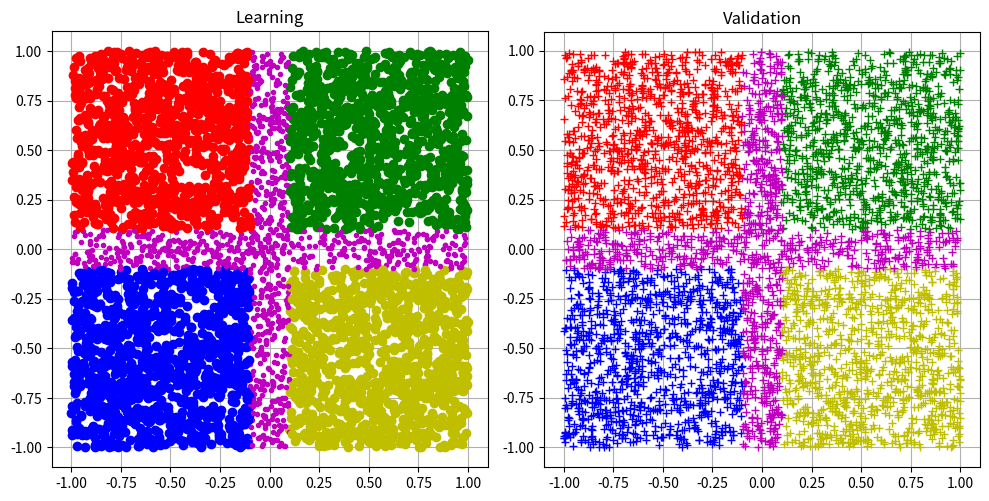

Reproduce this figure in Python.
#!/usr/bin/env python
# -*- coding: utf-8 -*-
#
# DB_Creator.
# ===========
#
# SPDX-License-Identifier: MIT
# SPDX-FileCopyrightText: 2025-2026 Edo. Franzi
#
#------------------------------------------------------------------------
# Author:	Edo. Franzi     The 2025-01-01
# Modifs:
#
# Project:	uKOS-X
# Goal:		Generate 2 database files (for learning and for validation).
# 			Display the 2 dataset
#
#			The databases:
#			Class 1:  x < -0.1 and y >  0.1
#			Class 2:  x >  0.1 and y >  0.1
#			Class 3:  x < -0.1 and y < -0.1
#			Class 4:  ((-0.1 < x < 0.1) or (-0.1 < y < 0.1))
#
#			Necessary packages:
#			python3 -m pip install numpy pyserial matplotlib
#
#			python3 DB_Creator.py
#
#   (c) 2025-2026, Edo. Franzi
#   --------------------------
#                                              __ ______  _____
#   Edo. Franzi                         __  __/ //_/ __ \/ ___/
#   5-Route de Cheseaux                / / / / ,< / / / /\__ \
#   CH 1400 Cheseaux-Noréaz           / /_/ / /| / /_/ /___/ /
#                                     \__,_/_/ |_\____//____/
#   edo.franzi@ukos.ch
#
#   Description: Lightweight, real-time multitasking operating
#   system for embedded microcontroller and DSP-based systems.
#
#   Permission is hereby granted, free of charge, to any person
#   obtaining a copy of this software and associated documentation
#   files (the "Software"), to deal in the Software without restriction,
#   including without limitation the rights to use, copy, modify,
#   merge, publish, distribute, sublicense, and/or sell copies of the
#   Software, and to permit persons to whom the Software is furnished
#   to do so, subject to the following conditions:
#
#   The above copyright notice and this permission notice shall be
#   included in all copies or substantial portions of the Software.
#
#   THE SOFTWARE IS PROVIDED "AS IS", WITHOUT WARRANTY OF ANY KIND,
#   EXPRESS OR IMPLIED, INCLUDING BUT NOT LIMITED TO THE WARRANTIES OF
#   MERCHANTABILITY, FITNESS FOR A PARTICULAR PURPOSE AND
#   NONINFRINGEMENT. IN NO EVENT SHALL THE AUTHORS OR COPYRIGHT HOLDERS
#   BE LIABLE FOR ANY CLAIM, DAMAGES OR OTHER LIABILITY, WHETHER IN AN
#   ACTION OF CONTRACT, TORT OR OTHERWISE, ARISING FROM, OUT OF OR IN
#   CONNECTION WITH THE SOFTWARE OR THE USE OR OTHER DEALINGS IN THE
#   SOFTWARE.
#
#------------------------------------------------------------------------

# Necessary packages

import	numpy as np
import	matplotlib.pyplot as plt

KNB_CLASSES				= 5								# Number of classes
KNB_SAMPLES				= 5000							# Number of samples
KNB_SAMPLES_PER_CLASS	= (KNB_SAMPLES // KNB_CLASSES)	# Number of samples per classe
KABS_MAX_FUNCTION		= 1								# Max of the function
KABS_MAX_OUTPUT			= 0.98							# Abs max of the expected output
KGOOD					= KABS_MAX_OUTPUT				# Max value for "good" answers
KBAD					= 0.00							# Max value for "bad" answers

# Return an x-Y random value
# --------------------------

def generate_randomValues():
	return ((np.random.rand(2) - 0.5) * 2 * KABS_MAX_FUNCTION)

# Generate the data set
# ---------------------

def generate_dataSet(fd, ax, isLearning = True):
	class_counts = [0] * 5
	markers = ['ro', 'go', 'bo', 'yo', 'm.'] if isLearning else ['r+', 'g+', 'b+', 'y+', 'm+']
	ax.set_title("Learning" if isLearning else "Validation")
	ax.set_aspect("equal")
	ax.grid(True)

	while any(count < KNB_SAMPLES_PER_CLASS for count in class_counts):
		x, y = generate_randomValues()
		scaled_x, scaled_y = x / KABS_MAX_FUNCTION, y / KABS_MAX_FUNCTION
		output = [KBAD] * 5
		marker = None

		if x < -0.1 and y > 0.1 and class_counts[0] < KNB_SAMPLES_PER_CLASS:
			output[0] = KGOOD
			class_counts[0] += 1
			marker = markers[0]
		elif x > 0.1 and y > 0.1 and class_counts[1] < KNB_SAMPLES_PER_CLASS:
			output[1] = KGOOD
			class_counts[1] += 1
			marker = markers[1]
		elif x < -0.1 and y < -0.1 and class_counts[2] < KNB_SAMPLES_PER_CLASS:
			output[2] = KGOOD
			class_counts[2] += 1
			marker = markers[2]
		elif x > 0.1 and y < -0.1 and class_counts[3] < KNB_SAMPLES_PER_CLASS:
			output[3] = KGOOD
			class_counts[3] += 1
			marker = markers[3]
		elif ((-0.1 < x < 0.1) or (-0.1 < y < 0.1)) and class_counts[4] < KNB_SAMPLES_PER_CLASS:
			output[4] = KGOOD
			class_counts[4] += 1
			marker = markers[4]

		if marker:
			ax.plot(scaled_x, scaled_y, marker)
			fd.write(f"{scaled_x:.6f}\t{scaled_y:.6f}\t" + "\t".join(f"{v:.2f}" for v in output) + "\n")

# Main
# ----

def main():
	fig, (ax1, ax2) = plt.subplots(1, 2, figsize = (10, 5))

	# Open the DB_L_file & DB_V_file database files
	# Generate the dataset DB_L_file file
	# Generate the dataset DB_V_file file
	with open("DB_L_file.txt", "w") as fd_l, open("DB_V_file.txt", "w") as fd_v:
		generate_dataSet(fd_l, ax1, isLearning = True)
		generate_dataSet(fd_v, ax2, isLearning = False)

	plt.tight_layout()
	plt.show()

# Main entry point
if __name__ == "__main__":
	main()
